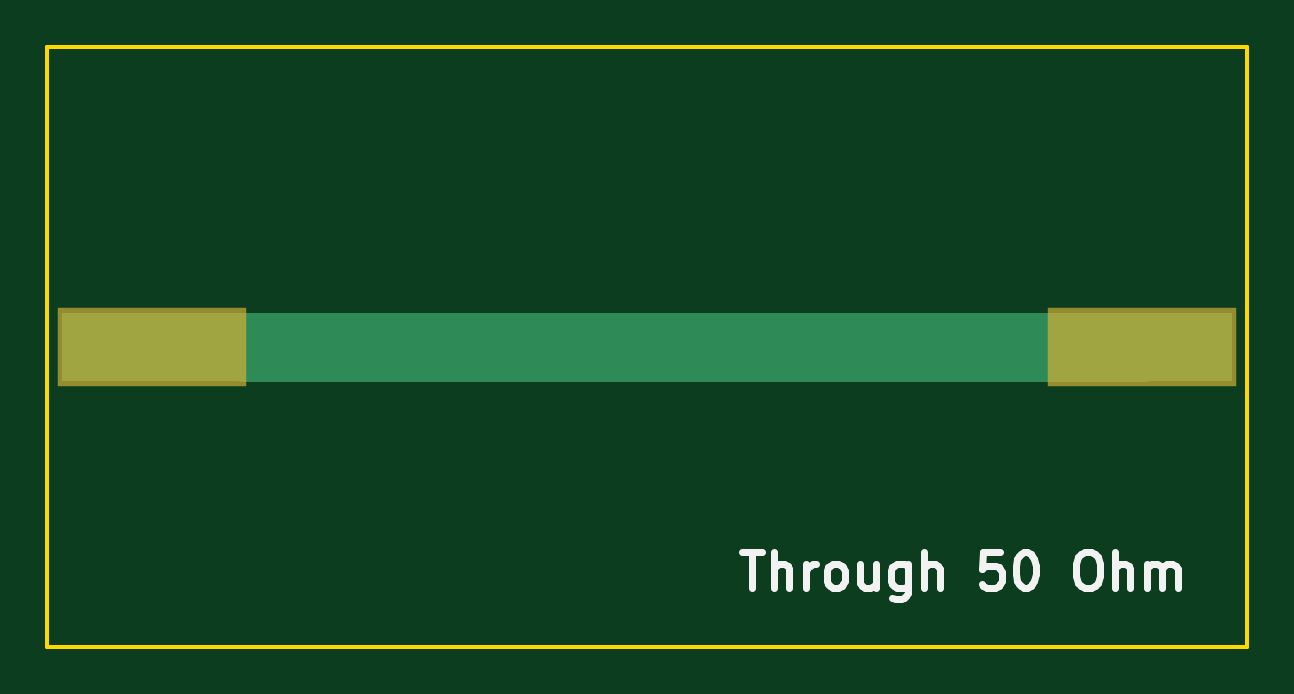
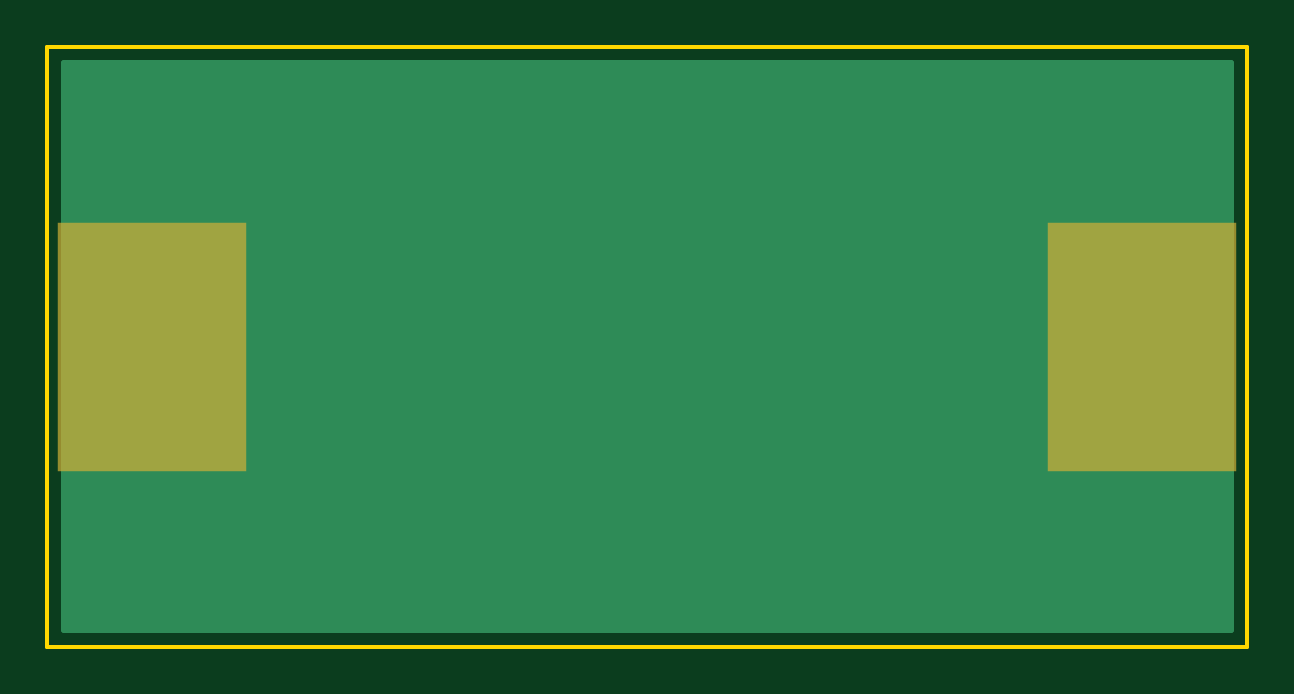
Circuit board: 7 layer files. Board 50.8 x 25.4 mm.
- bottom_copper: Through-B.Cu.gbl (701 bytes)
- bottom_mask: Through-B.Mask.gbs (368 bytes)
- bottom_silk: Through-B.SilkS.gbo (277 bytes)
- outline: Through-Edge.Cuts.gm1 (511 bytes)
- top_copper: Through-F.Cu.gtl (519 bytes)
- top_mask: Through-F.Mask.gts (367 bytes)
- top_silk: Through-F.SilkS.gto (4281 bytes)

=== bottom_copper: Through-B.Cu.gbl ===
G04 #@! TF.FileFunction,Copper,L2,Bot,Signal*
%FSLAX46Y46*%
G04 Gerber Fmt 4.6, Leading zero omitted, Abs format (unit mm)*
G04 Created by KiCad (PCBNEW 4.0.6) date 10/14/17 13:01:54*
%MOMM*%
%LPD*%
G01*
G04 APERTURE LIST*
%ADD10C,0.100000*%
%ADD11R,7.620000X10.160000*%
%ADD12C,0.254000*%
G04 APERTURE END LIST*
D10*
D11*
X122555000Y-88900000D03*
X80645000Y-88900000D03*
D12*
G36*
X126290000Y-100890000D02*
X76910000Y-100890000D01*
X76910000Y-76910000D01*
X126290000Y-76910000D01*
X126290000Y-100890000D01*
X126290000Y-100890000D01*
G37*
X126290000Y-100890000D02*
X76910000Y-100890000D01*
X76910000Y-76910000D01*
X126290000Y-76910000D01*
X126290000Y-100890000D01*
M02*

=== bottom_mask: Through-B.Mask.gbs ===
G04 #@! TF.FileFunction,Soldermask,Bot*
%FSLAX46Y46*%
G04 Gerber Fmt 4.6, Leading zero omitted, Abs format (unit mm)*
G04 Created by KiCad (PCBNEW 4.0.6) date 10/14/17 13:01:54*
%MOMM*%
%LPD*%
G01*
G04 APERTURE LIST*
%ADD10C,0.100000*%
%ADD11R,8.020000X10.560000*%
G04 APERTURE END LIST*
D10*
D11*
X122555000Y-88900000D03*
X80645000Y-88900000D03*
M02*

=== bottom_silk: Through-B.SilkS.gbo ===
G04 #@! TF.FileFunction,Legend,Bot*
%FSLAX46Y46*%
G04 Gerber Fmt 4.6, Leading zero omitted, Abs format (unit mm)*
G04 Created by KiCad (PCBNEW 4.0.6) date 10/14/17 13:01:54*
%MOMM*%
%LPD*%
G01*
G04 APERTURE LIST*
%ADD10C,0.100000*%
G04 APERTURE END LIST*
D10*
M02*

=== outline: Through-Edge.Cuts.gm1 ===
G04 #@! TF.FileFunction,Profile,NP*
%FSLAX46Y46*%
G04 Gerber Fmt 4.6, Leading zero omitted, Abs format (unit mm)*
G04 Created by KiCad (PCBNEW 4.0.6) date 10/14/17 13:01:54*
%MOMM*%
%LPD*%
G01*
G04 APERTURE LIST*
%ADD10C,0.100000*%
%ADD11C,0.150000*%
G04 APERTURE END LIST*
D10*
D11*
X76200000Y-101600000D02*
X76200000Y-76200000D01*
X127000000Y-101600000D02*
X76200000Y-101600000D01*
X127000000Y-76200000D02*
X127000000Y-101600000D01*
X76200000Y-76200000D02*
X127000000Y-76200000D01*
M02*

=== top_copper: Through-F.Cu.gtl ===
G04 #@! TF.FileFunction,Copper,L1,Top*
%FSLAX46Y46*%
G04 Gerber Fmt 4.6, Leading zero omitted, Abs format (unit mm)*
G04 Created by KiCad (PCBNEW 4.0.6) date 10/14/17 13:01:54*
%MOMM*%
%LPD*%
G01*
G04 APERTURE LIST*
%ADD10C,0.100000*%
%ADD11R,7.620000X2.921000*%
%ADD12C,0.152400*%
%ADD13C,2.921000*%
G04 APERTURE END LIST*
D10*
D11*
X122555000Y-88900000D03*
X80645000Y-88900000D03*
D12*
X80645000Y-88900000D02*
X84607400Y-88900000D01*
D13*
X84607400Y-88900000D02*
X122555000Y-88900000D01*
M02*

=== top_mask: Through-F.Mask.gts ===
G04 #@! TF.FileFunction,Soldermask,Top*
%FSLAX46Y46*%
G04 Gerber Fmt 4.6, Leading zero omitted, Abs format (unit mm)*
G04 Created by KiCad (PCBNEW 4.0.6) date 10/14/17 13:01:54*
%MOMM*%
%LPD*%
G01*
G04 APERTURE LIST*
%ADD10C,0.100000*%
%ADD11R,8.020000X3.321000*%
G04 APERTURE END LIST*
D10*
D11*
X122555000Y-88900000D03*
X80645000Y-88900000D03*
M02*

=== top_silk: Through-F.SilkS.gto ===
G04 #@! TF.FileFunction,Legend,Top*
%FSLAX46Y46*%
G04 Gerber Fmt 4.6, Leading zero omitted, Abs format (unit mm)*
G04 Created by KiCad (PCBNEW 4.0.6) date 10/14/17 12:59:44*
%MOMM*%
%LPD*%
G01*
G04 APERTURE LIST*
%ADD10C,0.100000*%
%ADD11C,0.300000*%
G04 APERTURE END LIST*
D10*
D11*
X105613572Y-97603571D02*
X106470715Y-97603571D01*
X106042144Y-99103571D02*
X106042144Y-97603571D01*
X106970715Y-99103571D02*
X106970715Y-97603571D01*
X107613572Y-99103571D02*
X107613572Y-98317857D01*
X107542143Y-98175000D01*
X107399286Y-98103571D01*
X107185001Y-98103571D01*
X107042143Y-98175000D01*
X106970715Y-98246429D01*
X108327858Y-99103571D02*
X108327858Y-98103571D01*
X108327858Y-98389286D02*
X108399286Y-98246429D01*
X108470715Y-98175000D01*
X108613572Y-98103571D01*
X108756429Y-98103571D01*
X109470715Y-99103571D02*
X109327857Y-99032143D01*
X109256429Y-98960714D01*
X109185000Y-98817857D01*
X109185000Y-98389286D01*
X109256429Y-98246429D01*
X109327857Y-98175000D01*
X109470715Y-98103571D01*
X109685000Y-98103571D01*
X109827857Y-98175000D01*
X109899286Y-98246429D01*
X109970715Y-98389286D01*
X109970715Y-98817857D01*
X109899286Y-98960714D01*
X109827857Y-99032143D01*
X109685000Y-99103571D01*
X109470715Y-99103571D01*
X111256429Y-98103571D02*
X111256429Y-99103571D01*
X110613572Y-98103571D02*
X110613572Y-98889286D01*
X110685000Y-99032143D01*
X110827858Y-99103571D01*
X111042143Y-99103571D01*
X111185000Y-99032143D01*
X111256429Y-98960714D01*
X112613572Y-98103571D02*
X112613572Y-99317857D01*
X112542143Y-99460714D01*
X112470715Y-99532143D01*
X112327858Y-99603571D01*
X112113572Y-99603571D01*
X111970715Y-99532143D01*
X112613572Y-99032143D02*
X112470715Y-99103571D01*
X112185001Y-99103571D01*
X112042143Y-99032143D01*
X111970715Y-98960714D01*
X111899286Y-98817857D01*
X111899286Y-98389286D01*
X111970715Y-98246429D01*
X112042143Y-98175000D01*
X112185001Y-98103571D01*
X112470715Y-98103571D01*
X112613572Y-98175000D01*
X113327858Y-99103571D02*
X113327858Y-97603571D01*
X113970715Y-99103571D02*
X113970715Y-98317857D01*
X113899286Y-98175000D01*
X113756429Y-98103571D01*
X113542144Y-98103571D01*
X113399286Y-98175000D01*
X113327858Y-98246429D01*
X116542144Y-97603571D02*
X115827858Y-97603571D01*
X115756429Y-98317857D01*
X115827858Y-98246429D01*
X115970715Y-98175000D01*
X116327858Y-98175000D01*
X116470715Y-98246429D01*
X116542144Y-98317857D01*
X116613572Y-98460714D01*
X116613572Y-98817857D01*
X116542144Y-98960714D01*
X116470715Y-99032143D01*
X116327858Y-99103571D01*
X115970715Y-99103571D01*
X115827858Y-99032143D01*
X115756429Y-98960714D01*
X117542143Y-97603571D02*
X117685000Y-97603571D01*
X117827857Y-97675000D01*
X117899286Y-97746429D01*
X117970715Y-97889286D01*
X118042143Y-98175000D01*
X118042143Y-98532143D01*
X117970715Y-98817857D01*
X117899286Y-98960714D01*
X117827857Y-99032143D01*
X117685000Y-99103571D01*
X117542143Y-99103571D01*
X117399286Y-99032143D01*
X117327857Y-98960714D01*
X117256429Y-98817857D01*
X117185000Y-98532143D01*
X117185000Y-98175000D01*
X117256429Y-97889286D01*
X117327857Y-97746429D01*
X117399286Y-97675000D01*
X117542143Y-97603571D01*
X120113571Y-97603571D02*
X120399285Y-97603571D01*
X120542143Y-97675000D01*
X120685000Y-97817857D01*
X120756428Y-98103571D01*
X120756428Y-98603571D01*
X120685000Y-98889286D01*
X120542143Y-99032143D01*
X120399285Y-99103571D01*
X120113571Y-99103571D01*
X119970714Y-99032143D01*
X119827857Y-98889286D01*
X119756428Y-98603571D01*
X119756428Y-98103571D01*
X119827857Y-97817857D01*
X119970714Y-97675000D01*
X120113571Y-97603571D01*
X121399286Y-99103571D02*
X121399286Y-97603571D01*
X122042143Y-99103571D02*
X122042143Y-98317857D01*
X121970714Y-98175000D01*
X121827857Y-98103571D01*
X121613572Y-98103571D01*
X121470714Y-98175000D01*
X121399286Y-98246429D01*
X122756429Y-99103571D02*
X122756429Y-98103571D01*
X122756429Y-98246429D02*
X122827857Y-98175000D01*
X122970715Y-98103571D01*
X123185000Y-98103571D01*
X123327857Y-98175000D01*
X123399286Y-98317857D01*
X123399286Y-99103571D01*
X123399286Y-98317857D02*
X123470715Y-98175000D01*
X123613572Y-98103571D01*
X123827857Y-98103571D01*
X123970715Y-98175000D01*
X124042143Y-98317857D01*
X124042143Y-99103571D01*
M02*
